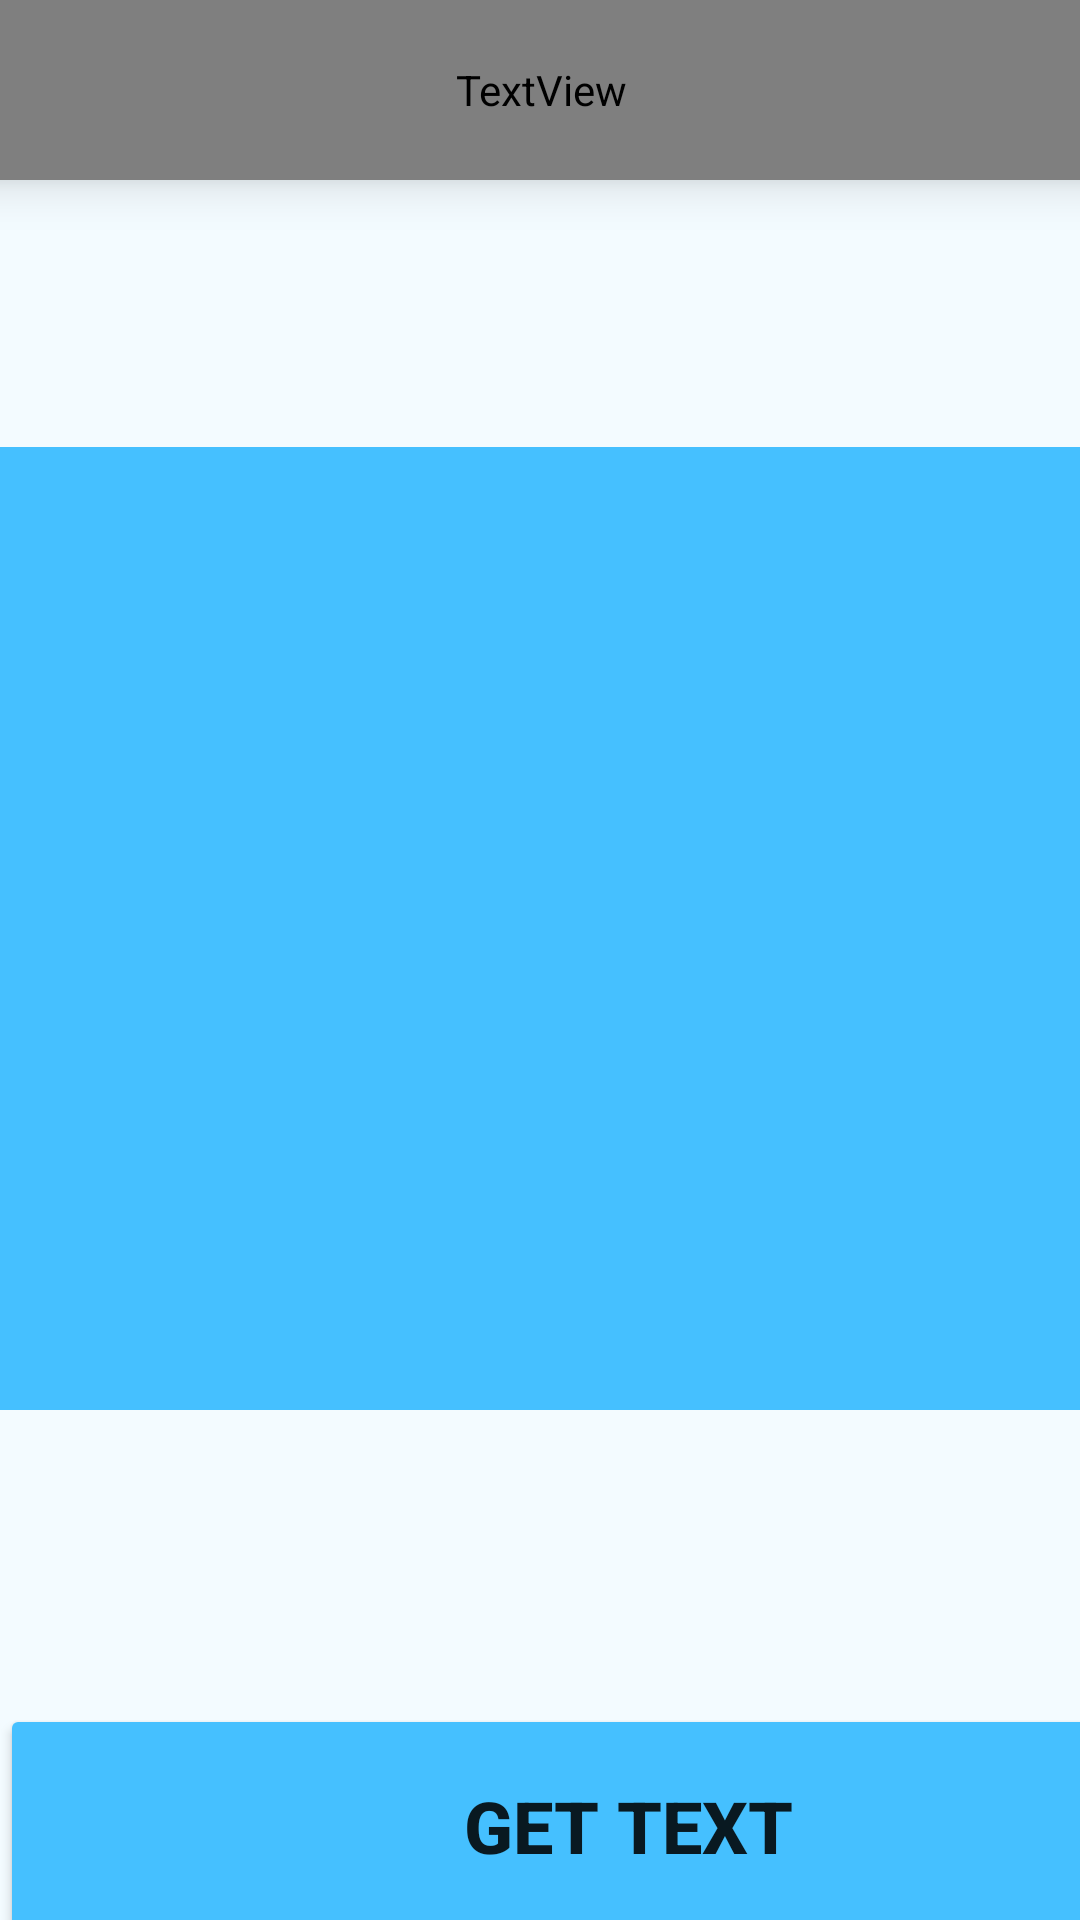

Write the Android layout XML for this screen, with the resource values it uses.
<!-- AndroidManifest.xml: application theme Theme.Designs -->
<!-- res/layout/activity_main2.xml -->
<?xml version="1.0" encoding="utf-8"?>
<androidx.constraintlayout.widget.ConstraintLayout xmlns:android="http://schemas.android.com/apk/res/android"
    xmlns:app="http://schemas.android.com/apk/res-auto"
    xmlns:tools="http://schemas.android.com/tools"
    android:layout_width="match_parent"
    android:layout_height="match_parent"
    android:background="#114CBEF8"
    tools:context=".MainActivity2">

    <LinearLayout
        android:id="@+id/linearLayout4"
        android:layout_width="413dp"
        android:layout_height="60dp"
        android:background="@color/white"
        android:elevation="10dp"
        android:orientation="horizontal"
        app:layout_constraintEnd_toEndOf="parent"
        app:layout_constraintStart_toStartOf="parent"
        app:layout_constraintTop_toTopOf="parent"
        tools:targetApi="lollipop">

        <TextView
            android:id="@+id/textView2"
            android:layout_width="0dp"
            android:layout_height="match_parent"
            android:layout_weight="1"
            android:fontFamily="@font/ubuntu"
            android:gravity="center_horizontal|center_vertical"
            android:text="@string/confirm"
            android:textAlignment="center"
            android:textColor="#45c0ff"
            android:textSize="24sp"
            android:textStyle="bold" />
    </LinearLayout>

    <LinearLayout
        android:id="@+id/linearLayout3"
        android:layout_width="419dp"
        android:layout_height="81dp"
        android:orientation="horizontal"
        android:translationY="9dp"
        android:elevation="10dp"
        app:layout_constraintBottom_toBottomOf="parent"
        app:layout_constraintStart_toStartOf="parent"
        tools:targetApi="lollipop">

        <Button
            android:id="@+id/a2b1"
            android:layout_width="0dp"
            android:layout_height="81dp"
            android:layout_weight="1"
            android:gravity="center_horizontal|center_vertical"
            android:text="@string/get_text"
            android:textSize="24sp"
            android:textStyle="bold"
            app:backgroundTint="#45c0ff" />
    </LinearLayout>

    <LinearLayout
        android:id="@+id/linearLayout7"
        android:layout_width="361dp"
        android:layout_height="321dp"
        android:elevation="8dp"
        android:orientation="horizontal"
        app:layout_constraintBottom_toTopOf="@+id/linearLayout3"
        app:layout_constraintEnd_toEndOf="parent"
        app:layout_constraintStart_toStartOf="parent"
        app:layout_constraintTop_toBottomOf="@+id/linearLayout4"
        tools:targetApi="lollipop">

        <ImageView
            android:id="@+id/a2v1"
            android:layout_width="0dp"
            android:layout_height="match_parent"
            android:layout_weight="1"
            android:background="#45c0ff"
            android:contentDescription="@string/todo"
            android:padding="3dp"
            android:scaleType="fitXY" />

    </LinearLayout>

</androidx.constraintlayout.widget.ConstraintLayout>
<!-- resources referenced by this layout -->
<resources>
  <string name="confirm">Confirm</string>
  <string name="get_text">GET TEXT</string>
  <string name="todo">TODO</string>
  <style name="Theme.Designs" parent="Theme.MaterialComponents.DayNight.NoActionBar">
          
          <item name="colorPrimary">#45c0ff</item>
          <item name="colorPrimaryVariant">#45c0ff</item>
          <item name="colorOnPrimary">@color/white</item>
          
          <item name="colorSecondary">@color/teal_200</item>
          <item name="colorSecondaryVariant">@color/teal_700</item>
          <item name="colorOnSecondary">@color/black</item>
          
          <item name="android:statusBarColor" tools:targetApi="l">?attr/colorPrimaryVariant</item>
          
      </style>
  <!-- not gathered from this repository: default colours our renderer supplied (Android Studio template values) -->
  <color name="teal_200">#FF03DAC5</color>
  <color name="teal_700">#FF018786</color>
  <color name="black">#FF000000</color>
  <color name="white">#FFFFFFFF</color>
</resources>
